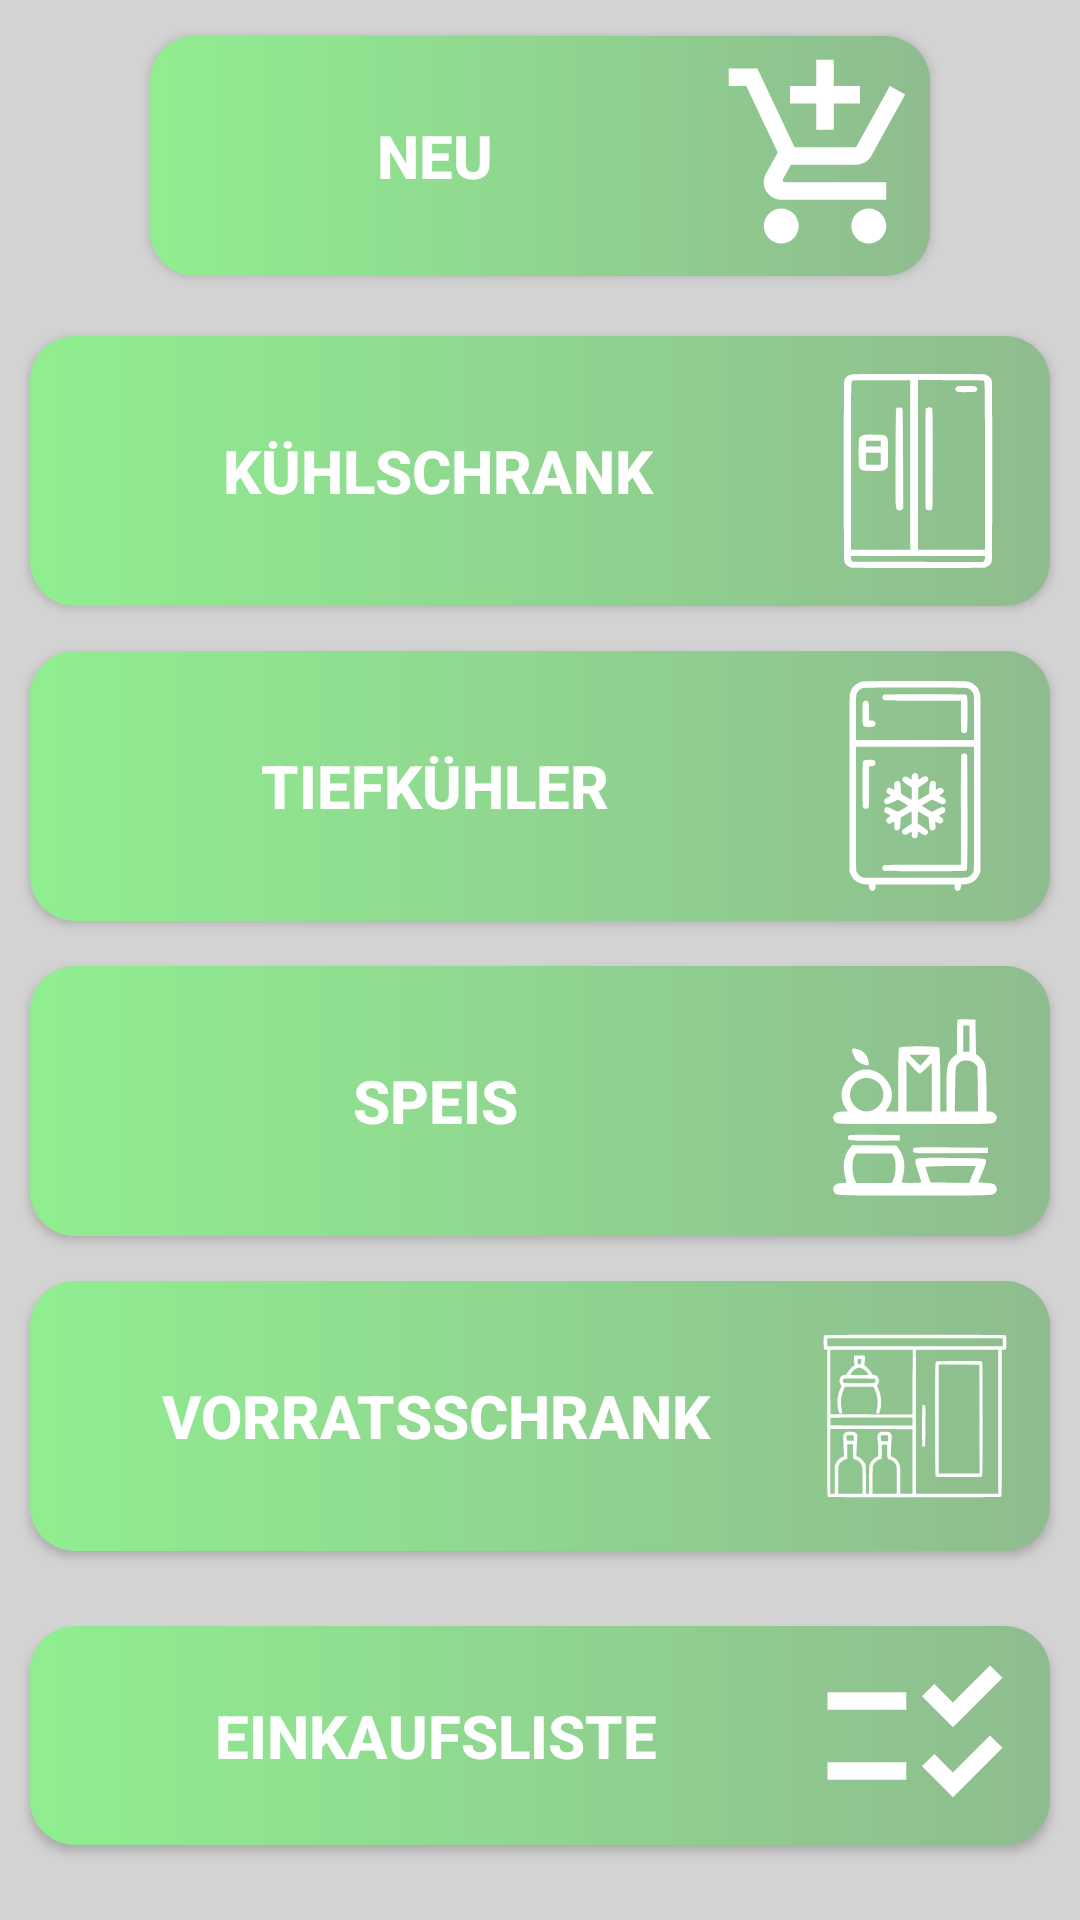

The Android layout XML behind this screen, and the referenced resources:
<!-- AndroidManifest.xml: application theme vorratskammer_layout -->
<!-- res/layout/activity_main.xml -->
<?xml version="1.0" encoding="utf-8"?>
<RelativeLayout
    xmlns:android="http://schemas.android.com/apk/res/android"
    xmlns:tools="http://schemas.android.com/tools"
    android:layout_width="match_parent"
    android:layout_height="match_parent"
    tools:context=".MainActivity"
    android:background="@color/LightGrey">


    <androidx.appcompat.widget.AppCompatButton
        android:id="@+id/button_new"
        android:layout_width="match_parent"
        android:layout_height="80dp"
        android:layout_marginLeft="50dp"
        android:textColor="@color/White"
        android:background="@drawable/button_style_home"
        android:layout_marginRight="50dp"
        android:drawableEnd="@drawable/new_food"
        android:layout_marginTop="12dp"
        android:layout_marginBottom="20dp"
        android:textStyle="bold"
        android:textSize="20sp"
        android:text="@string/neu" />

    <androidx.appcompat.widget.AppCompatButton
        android:id="@+id/button_kuehlschrank"
        android:layout_width="match_parent"
        android:layout_height="wrap_content"
        android:layout_below="@+id/button_new"
        android:layout_marginStart="10dp"
        android:layout_marginLeft="10dp"
        android:layout_marginEnd="10dp"
        android:layout_marginRight="10dp"
        android:textStyle="bold"
        android:layout_marginBottom="15dp"
        android:background="@drawable/button_style_home"
        android:drawableEnd="@drawable/ic_kuehlschrank"
        android:padding="10dp"
        android:text="@string/kuehlschrank"
        android:textColor="@color/White"
        android:textSize="20sp"
        tools:visibility="visible" />


    <androidx.appcompat.widget.AppCompatButton
        android:id="@+id/button_tiefkuehler"
        android:layout_width="match_parent"
        android:layout_height="wrap_content"
        android:textSize="20sp"
        android:background="@drawable/button_style_home"
        android:textColor="@color/White"
        android:padding="10dp"
        android:layout_below="@id/button_kuehlschrank"
        android:textStyle="bold"
        android:layout_marginStart="10dp"
        android:layout_marginLeft="10dp"
        android:layout_marginEnd="10dp"
        android:layout_marginRight="10dp"
        android:layout_marginBottom="15dp"
        android:text="@string/tiefkuehler"
        android:drawableEnd="@drawable/freezer_icon" />

    <androidx.appcompat.widget.AppCompatButton
        android:id="@+id/button_speis"
        android:layout_width="match_parent"
        android:layout_height="wrap_content"
        android:textSize="20sp"
        android:background="@drawable/button_style_home"
        android:textColor="@color/White"
        android:padding="10dp"
        android:layout_below="@id/button_tiefkuehler"
        android:textStyle="bold"
        android:layout_marginLeft="10dp"
        android:layout_marginRight="10dp"
        android:layout_marginEnd="10dp"
        android:layout_marginStart="10dp"
        android:layout_marginBottom="15dp"
        android:text="@string/speis"
        android:drawableEnd="@drawable/ic_pantryy" />

    <androidx.appcompat.widget.AppCompatButton
        android:id="@+id/button_vorratsschrank"
        android:layout_width="match_parent"
        android:layout_height="wrap_content"
        android:textSize="20sp"
        android:padding="10dp"
        android:textColor="@color/White"
        android:background="@drawable/button_style_home"
        android:layout_below="@id/button_speis"
        android:textStyle="bold"
        android:layout_marginStart="10dp"
        android:layout_marginLeft="10dp"
        android:layout_marginEnd="10dp"
        android:layout_marginRight="10dp"
        android:layout_marginBottom="25dp"
        android:text="@string/vorratsschrank"
        android:drawableEnd="@drawable/ic_vorratskastl" />

    <androidx.appcompat.widget.AppCompatButton
        android:id="@+id/button_einkaufsliste"
        android:layout_width="match_parent"
        android:layout_height="wrap_content"
        android:textSize="20sp"
        android:padding="10dp"
        android:textColor="@color/White"
        android:background="@drawable/button_style_home"
        android:layout_below="@id/button_vorratsschrank"
        android:textStyle="bold"
        android:layout_marginStart="10dp"
        android:layout_marginEnd="10dp"
        android:layout_marginBottom="25dp"
        android:text="@string/einkaufsliste"
        android:drawableEnd="@drawable/shopping_list_icon" />

</RelativeLayout>
<!-- resources referenced by this layout -->
<resources>
  <color name="LightGrey">#D3D3D3</color>
  <color name="White">#FFFFFF</color>
  <!-- drawable button_style_home (drawable) -->
  <?xml version="1.0" encoding="utf-8"?>
  <shape
      xmlns:android="http://schemas.android.com/apk/res/android"
      android:shape="rectangle">
  
      
  
      <gradient
          android:startColor="@color/LightGreen"
          android:endColor="@color/DarkSeaGreen"
          android:type="linear"
          />
      <corners
          android:radius="15dp"
          />
  </shape>
  <!-- drawable freezer_icon: vector/xml drawable (drawable, 5061 chars, omitted) -->
  <!-- drawable ic_kuehlschrank: vector/xml drawable (drawable, 2787 chars, omitted) -->
  <!-- drawable ic_pantryy: vector/xml drawable (drawable, 2921 chars, omitted) -->
  <!-- drawable ic_vorratskastl: vector/xml drawable (drawable, 4189 chars, omitted) -->
  <!-- drawable new_food (drawable) -->
  <vector android:height="70dp" android:tint="#FFFFFF"
      android:viewportHeight="24" android:viewportWidth="24"
      android:width="70dp" xmlns:android="http://schemas.android.com/apk/res/android">
      <path android:fillColor="@android:color/white" android:pathData="M11,9h2L13,6h3L16,4h-3L13,1h-2v3L8,4v2h3v3zM7,18c-1.1,0 -1.99,0.9 -1.99,2S5.9,22 7,22s2,-0.9 2,-2 -0.9,-2 -2,-2zM17,18c-1.1,0 -1.99,0.9 -1.99,2s0.89,2 1.99,2 2,-0.9 2,-2 -0.9,-2 -2,-2zM7.17,14.75l0.03,-0.12 0.9,-1.63h7.45c0.75,0 1.41,-0.41 1.75,-1.03l3.86,-7.01L19.42,4h-0.01l-1.1,2 -2.76,5L8.53,11l-0.13,-0.27L6.16,6l-0.95,-2 -0.94,-2L1,2v2h2l3.6,7.59 -1.35,2.45c-0.16,0.28 -0.25,0.61 -0.25,0.96 0,1.1 0.9,2 2,2h12v-2L7.42,15c-0.13,0 -0.25,-0.11 -0.25,-0.25z"/>
  </vector>
  <!-- drawable shopping_list_icon (drawable) -->
  <vector android:height="70dp" android:tint="#FFFFFF"
      android:viewportHeight="24" android:viewportWidth="24"
      android:width="70dp" xmlns:android="http://schemas.android.com/apk/res/android">
      <path android:fillColor="@android:color/white" android:pathData="M11,7H2v2h9V7zM11,15H2v2h9V15zM16.34,11l-3.54,-3.54l1.41,-1.41l2.12,2.12l4.24,-4.24L22,5.34L16.34,11zM16.34,19l-3.54,-3.54l1.41,-1.41l2.12,2.12l4.24,-4.24L22,13.34L16.34,19z"/>
  </vector>
  <string name="einkaufsliste">Einkaufsliste</string>
  <string name="kuehlschrank">Kühlschrank</string>
  <string name="neu">NEU</string>
  <string name="speis">Speis</string>
  <string name="tiefkuehler">Tiefkühler</string>
  <string name="vorratsschrank">Vorratsschrank</string>
  <style name="vorratskammer_layout" parent="Theme.MaterialComponents.DayNight.NoActionBar">
          
          <item name="colorPrimary">@color/YellowGreen</item>
          <item name="colorPrimaryVariant">@color/DarkSeaGreen</item>
          <item name="colorOnPrimary">@color/white</item>
          
          <item name="colorSecondary">@color/mygrean</item>
          <item name="colorSecondaryVariant">@color/DarkSlateGray</item>
          <item name="colorOnSecondary">@color/black</item>
          
          <item name="android:statusBarColor" tools:targetApi="l">?attr/colorPrimaryVariant</item>
          
  
  
      </style>
  <color name="LightGreen">#90EE90</color>
  <color name="DarkSeaGreen">#8FBC8F</color>
  <color name="YellowGreen">#9ACD32</color>
  <color name="white">#FFFFFFFF</color>
  <color name="mygrean">#0c5c40</color>
  <color name="DarkSlateGray">#2F4F4F</color>
  <color name="black">#FF000000</color>
</resources>
